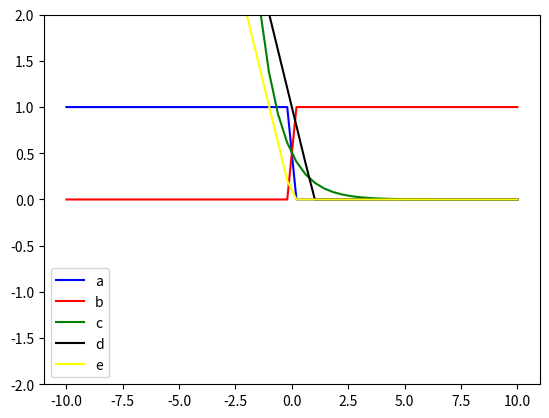

Python code for this plot:
import matplotlib.pyplot as plt
import numpy as np
import math

x = np.linspace(-10, 10)

def sign(x_):
    if x_ > 0:
        return 1
    else:
        return -1

def a_():
    y = []

    for xi in x:
        if sign(xi) != 1:
            y.append(1)
        else:
            y.append(0)
    
    plt.plot(x, y, color='blue', label='a')

def b_():
    y = []

    for xi in x:
        if sign(xi) >= 1:
            y.append(1)
        else:
            y.append(0)
    
    plt.plot(x, y, color='red', label='b')

def c_():
    y = []

    for xi in x:
        y.append(0.5 * pow(math.e, -xi))
    
    plt.plot(x, y, color='green', label='c')

def d_():
    y = []

    for xi in x:
        y.append(max(0, 1-xi))
    
    plt.plot(x, y, color='black', label='d')

def e_():
    y = []

    for xi in x:
        y.append(max(0, -xi))
    
    plt.plot(x, y, color='yellow', label='e')

if __name__ == "__main__":
    plt.figure(1)
    plt.ylim(-2, 2)
    a_()
    b_()
    c_()
    d_()
    e_()
    plt.legend()
    plt.show()